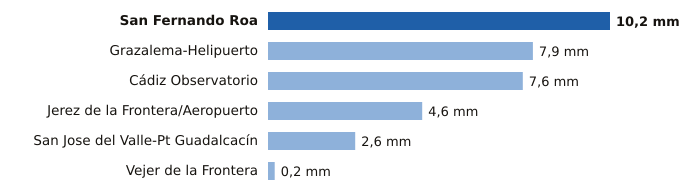

Source data for this figure (header and first rows):
estacion, provincia, mm
San Fernando Roa, Cádiz, 10.2
Grazalema-Helipuerto, Cádiz, 7.9
Cádiz Observatorio, Cádiz, 7.6
Jerez de la Frontera/Aeropuerto, Cádiz, 4.6
San Jose del Valle-Pt Guadalcacín, Cádiz, 2.6
Vejer de la Frontera, Cádiz, 0.2
